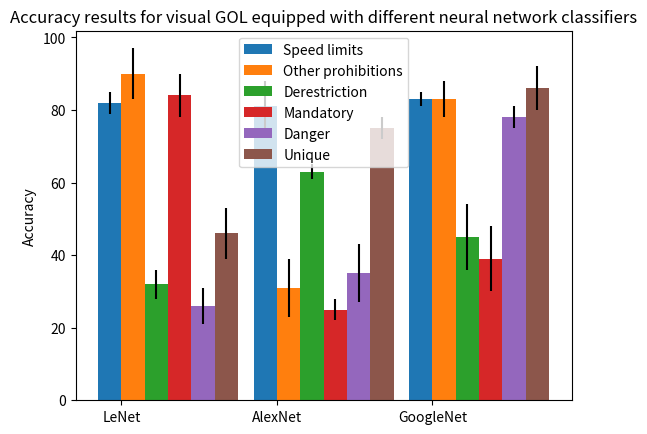

Here is the Python script that generated this plot:
import numpy as np
import matplotlib.pyplot as plt

'''
Accuracy & generalization vs no of NN training iterations
'''
N = 3
fig, ax = plt.subplots()

Speed_limits_means = (82, 81, 83)
Other_prohibitions_means = (90, 31, 83)
Derestriction_means = (32, 63, 45)
Mandatory_means = (84, 25, 39)
Danger_means = (26, 35, 78)
Unique_means = (46, 75, 86)
Speed_limits_std = (3, 7, 2)
Other_prohibitions_std = (7, 8, 5)
Derestriction_std = (4, 2, 9)
Mandatory_std = (6, 3, 9)
Danger_std = (5, 8, 3)
Unique_std = (7, 3, 6)

ind = np.arange(N)  # the x locations for the groups
width = 0.15       # the width of the bars

rects1 = ax.bar(ind, Speed_limits_means, width, yerr=Speed_limits_std)
rects2 = ax.bar(ind + width, Other_prohibitions_means, width, yerr=Other_prohibitions_std)
rects3 = ax.bar(ind + width*2, Derestriction_means, width, yerr=Derestriction_std)
rects4 = ax.bar(ind + width*3, Mandatory_means, width, yerr=Mandatory_std)
rects5 = ax.bar(ind + width*4, Danger_means, width, yerr=Danger_std)
rects6 = ax.bar(ind + width*5, Unique_means, width, yerr=Unique_std)

# add some text for labels, title and axes ticks
ax.set_ylabel('Accuracy')
ax.set_title('Accuracy results for visual GOL equipped with different neural network classifiers')
ax.set_xticks(ind + width / 2)

ax.set_xticklabels(('LeNet', 'AlexNet', 'GoogleNet'))

ax.legend((rects1[0], rects2[0], rects3[0], rects4[0], rects5[0], rects6[0]),
          ('Speed limits', 'Other prohibitions', 'Derestriction', 'Mandatory', 'Danger', 'Unique'))

plt.show()

'''
Accuracy & generalization vs different NN architectures (bar plot)
'''

'''
Accuracy & generalization vs different no of neurons
'''

'''
Accuracy & generalization vs no of generated samples
'''
